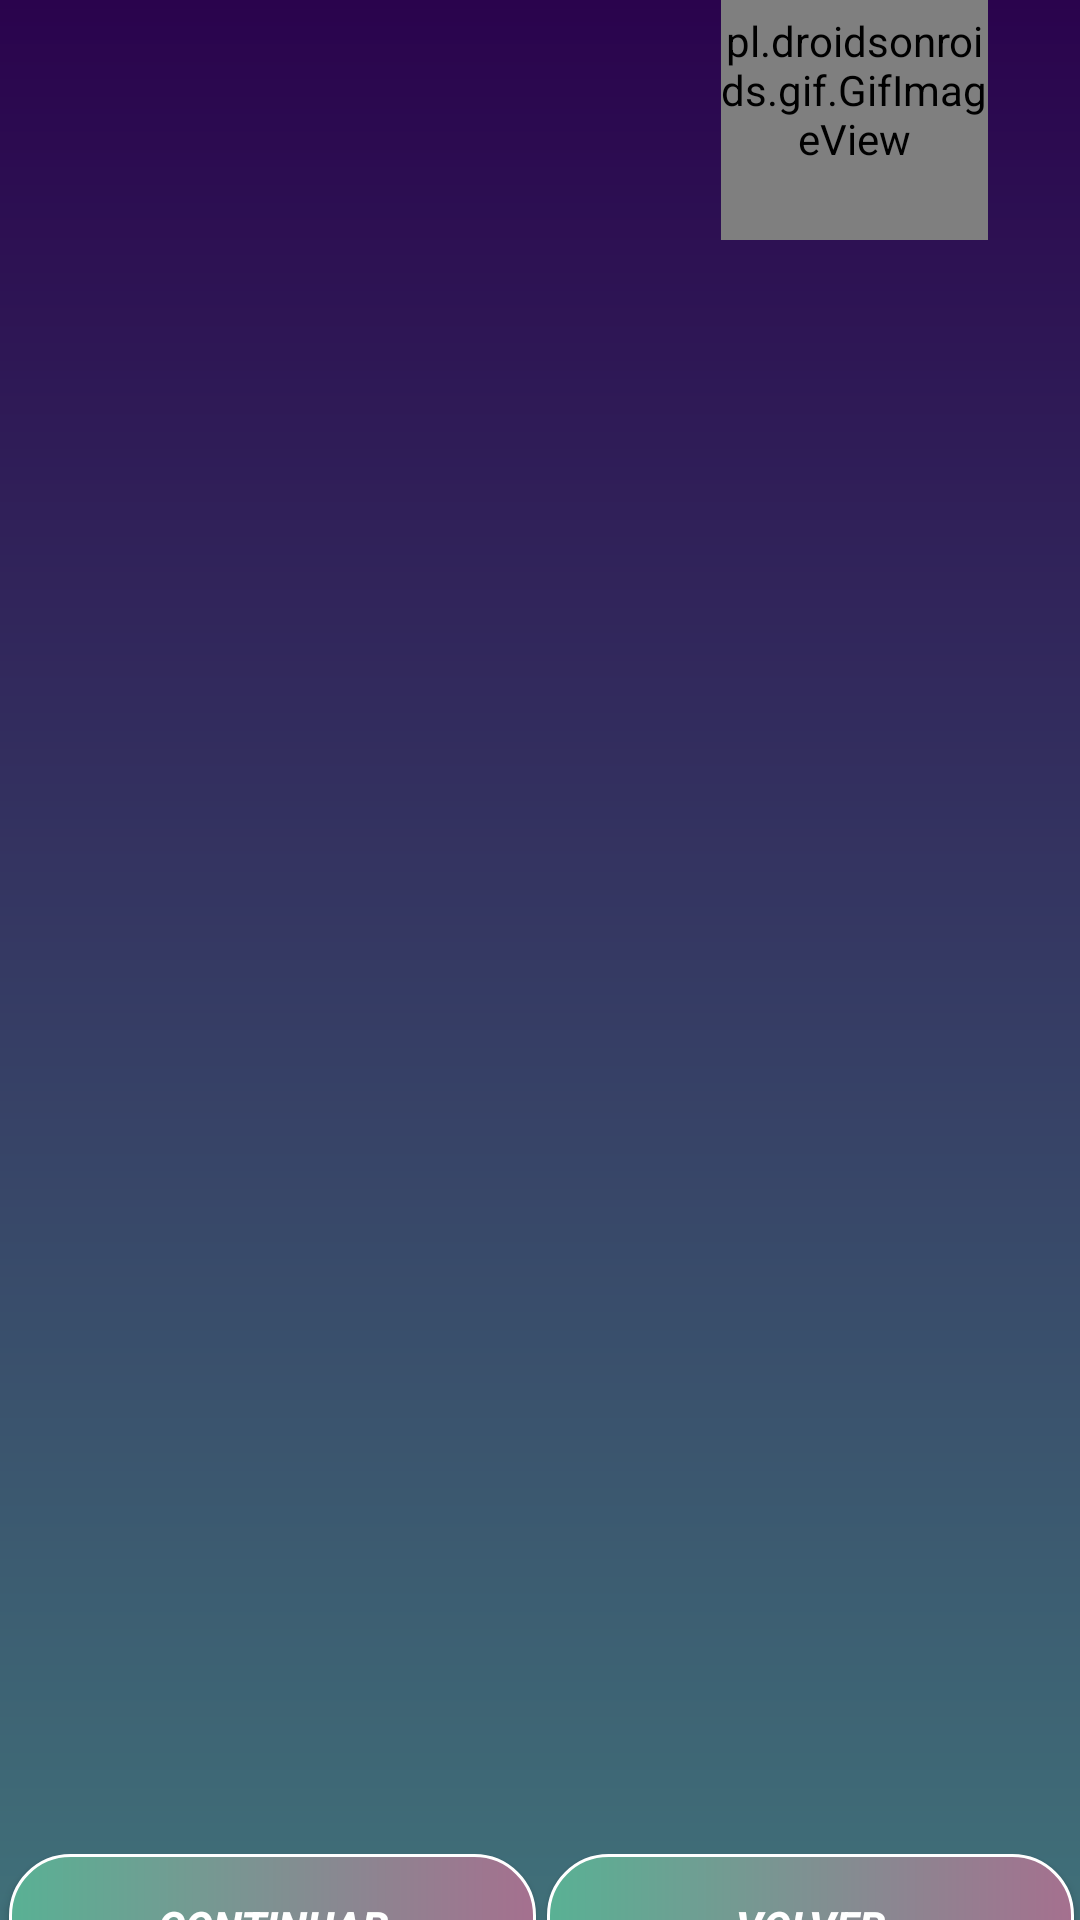

Here is an Android app screen rendered from its layout file. Give the layout XML and the strings, colors and styles it references.
<!-- AndroidManifest.xml: application theme Theme.ProyectoGuiaTributariaPSM400 -->
<!-- res/layout/activity_main_guia.xml -->
<?xml version="1.0" encoding="utf-8"?>
<androidx.constraintlayout.widget.ConstraintLayout xmlns:android="http://schemas.android.com/apk/res/android"
    xmlns:app="http://schemas.android.com/apk/res-auto"
    xmlns:tools="http://schemas.android.com/tools"
    android:id="@+id/main"
    android:layout_width="match_parent"
    android:layout_height="match_parent"
    android:background="@drawable/bg_color1"
    tools:context=".MainActivityGuia">

    <LinearLayout
        android:layout_width="406dp"
        android:layout_height="731dp"
        android:orientation="vertical"
        app:layout_constraintBottom_toBottomOf="parent"
        app:layout_constraintEnd_toEndOf="parent"
        app:layout_constraintStart_toStartOf="parent"
        app:layout_constraintTop_toTopOf="parent">

        <Space
            android:layout_width="match_parent"
            android:layout_height="25dp" />

        <LinearLayout
            android:id="@+id/layoutTitulo"
            android:layout_width="298dp"
            android:layout_height="101dp"
            android:layout_gravity="center"
            android:orientation="horizontal">

            <TextView
                android:id="@+id/textViewTitulo"
                android:layout_width="235dp"
                android:layout_height="wrap_content"
                android:layout_gravity="center"
                android:layout_weight="1"
                android:textAlignment="center"
                android:textColor="#FFFFFF"
                android:textSize="20sp"
                android:textStyle="bold" />

            <pl.droidsonroids.gif.GifImageView
                android:id="@+id/imageViewGif02"
                android:layout_width="89dp"
                android:layout_height="100dp"
                 />
        </LinearLayout>

        <LinearLayout
            android:id="@+id/layoutGuia01"
            android:layout_width="match_parent"
            android:layout_height="84dp"
            android:orientation="horizontal"
            android:visibility="invisible">

            <Space
                android:layout_width="30dp"
                android:layout_height="match_parent"
                android:layout_weight="1" />

            <Button
                android:id="@+id/buttonGuia01"
                android:layout_width="73dp"
                android:layout_height="83dp"
                android:layout_weight="1"
                android:backgroundTint="#177FD4"
                android:text="10"
                android:textSize="20sp"
                android:textStyle="italic" />

            <Space
                android:layout_width="12dp"
                android:layout_height="match_parent"
                android:layout_weight="1" />

            <com.nitish.typewriterview.TypeWriterView
                android:id="@+id/textView01"
                android:layout_width="256dp"
                android:layout_height="70dp"
                android:layout_gravity="start"
                android:layout_weight="1"
                android:fontFamily="sans-serif"
                android:gravity="center_vertical"
                android:text=""
                android:textColor="#FFFFFF"
                android:textSize="14sp"
                android:textStyle="italic" />

            <Space
                android:layout_width="27dp"
                android:layout_height="match_parent"
                android:layout_weight="1" />

        </LinearLayout>

        <Space
            android:layout_width="match_parent"
            android:layout_height="10dp" />

        <RelativeLayout
            android:id="@+id/layoutImg01"
            android:layout_width="match_parent"
            android:layout_height="160dp"
            android:visibility="invisible">

            <ImageView
                android:id="@+id/imageView01"
                android:layout_width="match_parent"
                android:layout_height="160dp"
                app:srcCompat="@drawable/imgforminicio_01" />
        </RelativeLayout>

        <Space
            android:layout_width="match_parent"
            android:layout_height="10dp" />

        <LinearLayout
            android:id="@+id/layoutGuia02"
            android:layout_width="match_parent"
            android:layout_height="83dp"
            android:orientation="horizontal"
            android:visibility="invisible">

            <Space
                android:layout_width="30dp"
                android:layout_height="match_parent"
                android:layout_weight="1" />

            <Button
                android:id="@+id/buttonGuia02"
                android:layout_width="73dp"
                android:layout_height="83dp"
                android:layout_weight="1"
                android:backgroundTint="#177FD4"
                android:textSize="20sp"
                android:textStyle="italic"
                android:visibility="visible" />

            <Space
                android:layout_width="12dp"
                android:layout_height="match_parent"
                android:layout_weight="1" />

            <com.nitish.typewriterview.TypeWriterView
                android:id="@+id/textView02"
                android:layout_width="256dp"
                android:layout_height="70dp"
                android:layout_gravity="start"
                android:layout_weight="1"
                android:fontFamily="sans-serif"
                android:gravity="center_vertical"
                android:text=""
                android:textColor="#FFFFFF"
                android:textSize="14sp"
                android:textStyle="italic"
                android:visibility="visible" />

            <Space
                android:layout_width="27dp"
                android:layout_height="match_parent"
                android:layout_weight="1" />

        </LinearLayout>

        <Space
            android:layout_width="match_parent"
            android:layout_height="10dp" />

        <RelativeLayout
            android:id="@+id/layoutImg02"
            android:layout_width="match_parent"
            android:layout_height="160dp"
            android:visibility="invisible">

            <ImageView
                android:id="@+id/imageView02"
                android:layout_width="match_parent"
                android:layout_height="160dp"
                app:srcCompat="@drawable/imgforminicio_01"
                tools:layout_editor_absoluteX="-201dp"
                tools:layout_editor_absoluteY="555dp" />

            <pl.droidsonroids.gif.GifImageView
                android:layout_width="50dp"
                android:layout_height="50dp"
                android:layout_marginLeft="158dp"
                android:layout_marginTop="105dp"
                android:src="@drawable/gif_hand"
                android:visibility="invisible" />
        </RelativeLayout>

        <Space
            android:layout_width="match_parent"
            android:layout_height="20dp" />

        <LinearLayout
            android:layout_width="match_parent"
            android:layout_height="48dp"
            android:orientation="horizontal">

            <Space
                android:layout_width="35dp"
                android:layout_height="47dp"
                android:layout_weight="1" />

            <Button
                android:id="@+id/buttonContinuar"
                android:layout_width="185dp"
                android:layout_height="wrap_content"
                android:layout_weight="1"
                android:background="@drawable/btn_color4"
                android:text="Continuar"
                android:textColor="#FFFFFF"
                android:textStyle="bold|italic"
                app:backgroundTint="@null" />

            <Space
                android:layout_width="13dp"
                android:layout_height="48dp"
                android:layout_weight="1" />

            <Button
                android:id="@+id/buttonVolver"
                android:layout_width="185dp"
                android:layout_height="wrap_content"
                android:layout_weight="1"
                android:background="@drawable/btn_color4"
                android:text="Volver"
                android:textColor="#FFFFFF"
                android:textStyle="bold|italic"
                app:backgroundTint="@null" />

            <Space
                android:layout_width="35dp"
                android:layout_height="46dp"
                android:layout_weight="1" />
        </LinearLayout>

    </LinearLayout>
</androidx.constraintlayout.widget.ConstraintLayout>
<!-- resources referenced by this layout -->
<resources>
  <!-- drawable bg_color1 (drawable) -->
  <?xml version="1.0" encoding="utf-8"?>
  <shape xmlns:android="http://schemas.android.com/apk/res/android">
      <gradient
          android:angle="90"
          android:endColor="#2A034D"
          android:startColor="#407079" />
  </shape>
  <!-- drawable btn_color4 (drawable) -->
  <?xml version="1.0" encoding="utf-8"?>
  <shape xmlns:android="http://schemas.android.com/apk/res/android"
      android:shape="rectangle">
      <gradient
          android:angle="0"
          android:endColor="#A5708F"
          android:startColor="#59B194" />
  
      <corners android:radius="20dp" />
      <stroke
          android:width="1dp"
          android:color="@color/white" />
  </shape>
  <!-- drawable gif_hand: gif bitmap (drawable, 431322 bytes) -->
  <style name="Theme.ProyectoGuiaTributariaPSM400" parent="Base.Theme.ProyectoGuiaTributariaPSM400" />
  <color name="white">#FFFFFFFF</color>
  <style name="Base.Theme.ProyectoGuiaTributariaPSM400" parent="Theme.Material3.DayNight.NoActionBar">
          
          
      </style>
</resources>
